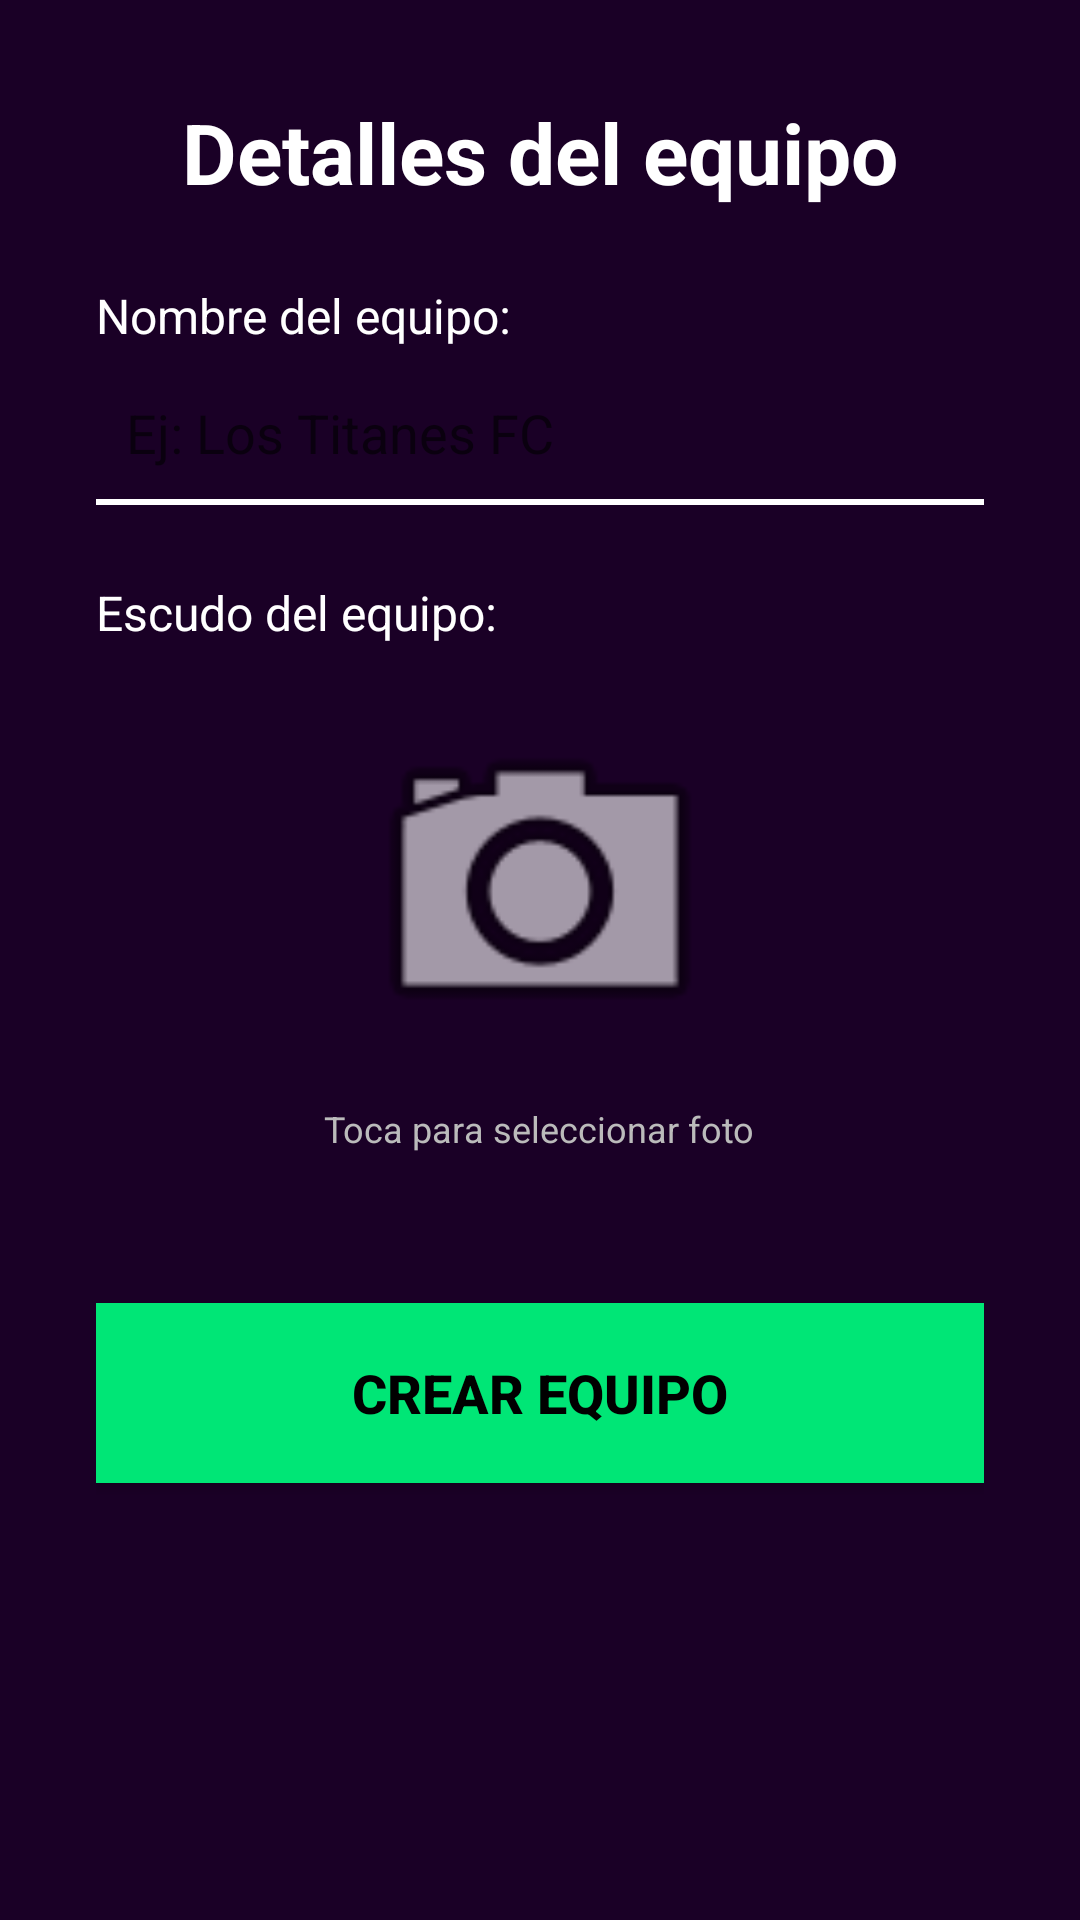

Android layout source for this screen:
<!-- AndroidManifest.xml: application theme Theme.TManager -->
<!-- res/layout/activity_crear_equipo.xml -->
<?xml version="1.0" encoding="utf-8"?>
<ScrollView xmlns:android="http://schemas.android.com/apk/res/android"
    android:layout_width="match_parent"
    android:layout_height="match_parent"
    android:background="#1A0026"
    android:padding="32dp">

    <LinearLayout
        android:orientation="vertical"
        android:layout_width="match_parent"
        android:layout_height="wrap_content">

        <TextView
            android:text="Detalles del equipo"
            android:textColor="#FFFFFF"
            android:textSize="28sp"
            android:textStyle="bold"
            android:paddingBottom="25dp"
            android:gravity="center"
            android:layout_width="match_parent"
            android:layout_height="wrap_content"/>

        <TextView
            android:text="Nombre del equipo:"
            android:textColor="#FFFFFF"
            android:textSize="16sp"
            android:layout_marginBottom="6dp"
            android:layout_width="wrap_content"
            android:layout_height="wrap_content"/>

        <EditText
            android:id="@+id/edtNombreEquipo"
            android:hint="Ej: Los Titanes FC"
            android:textColor="#FFFFFF"
            android:background="@android:color/transparent"
            android:padding="10dp"
            android:layout_width="match_parent"
            android:layout_height="wrap_content"/>

        <View
            android:layout_width="match_parent"
            android:layout_height="2dp"
            android:background="#FFFFFF"
            android:layout_marginBottom="25dp"/>

        <TextView
            android:text="Escudo del equipo:"
            android:textColor="#FFFFFF"
            android:textSize="16sp"
            android:layout_width="wrap_content"
            android:layout_height="wrap_content"/>

        <ImageView
            android:id="@+id/imgEscudo"
            android:layout_width="130dp"
            android:layout_height="130dp"
            android:layout_marginTop="15dp"
            android:layout_gravity="center"
            android:background="@drawable/circle_mask"
            android:src="@android:drawable/ic_menu_camera"
            android:scaleType="centerCrop"
            android:clipToOutline="true"/>


        <TextView
            android:id="@+id/txtSeleccionarFoto"
            android:layout_width="wrap_content"
            android:layout_height="wrap_content"
            android:layout_gravity="center"
            android:layout_marginTop="8dp"
            android:layout_marginBottom="20dp"
            android:text="Toca para seleccionar foto"
            android:textColor="#BBBBBB"
            android:textSize="12sp"/>


        <Button
            android:id="@+id/btnCrearEquipo"
            android:layout_width="match_parent"
            android:layout_height="60dp"
            android:text="Crear equipo"
            android:textColor="#000000"
            android:textStyle="bold"
            android:background="#00E676"
            android:textSize="18sp"
            android:layout_marginTop="30dp"
            android:layout_marginBottom="50dp"/>

    </LinearLayout>
</ScrollView>
<!-- resources referenced by this layout -->
<resources>
  <style name="Theme.TManager" parent="Theme.AppCompat.Light.NoActionBar">
          <item name="android:statusBarColor">@color/mi_color_barra_estado</item>
          <item name="colorPrimary">@color/purple_500</item>
          <item name="colorPrimaryDark">@color/purple_700</item>
          <item name="colorAccent">@color/teal_200</item>
      </style>
  <color name="mi_color_barra_estado">#1A0026</color>
  <color name="purple_500">#FF6200EE</color>
  <color name="purple_700">#FF3700B3</color>
  <color name="teal_200">#00E676</color>
</resources>
